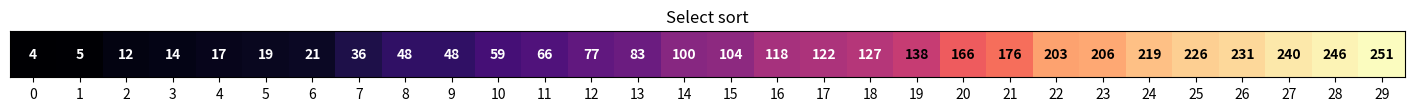

Recreate this plot in Python.
import matplotlib.pyplot as plt 
import random

count = 30 # Количество элементов в массиве

array = [random.randint(0,256) for _ in range(count)] # Создание массива заданного размера

fig = plt.figure(figsize=(18,8)) # Размер окна

for i in range(count):

    # Оформление графика
    plt.cla() # Отчищаем график
    plt.title("Select sort") # Заголовок
    plt.xticks(list(range(count))) # Метки снизу
    plt.yticks([]) # Метки слева (убираем)
    plt.imshow([array], cmap = "magma") # Вывод изображения (cmap - цветовое отображение)

    # Добавление значений ячеек
    for j in range(count):
        color = "#000000" if array[j] > 127 else "#ffffff" # Цвет шрифта в зависимости от значения ячейки
        plt.text(j, 0, array[j], color = color, weight = 1000, ha = "center", va = "center") # Вставка текста

    plt.pause(0.5) # Вывод на экран с задержкой 0.3 c
    
    # Сортировка (выбором):
    min_element = array[i]
    min_index = i
    for t in range(i, count):
        if array[t] < min_element:
            min_element = array[t]
            min_index = t
    array[i], array[min_index] = array[min_index], array[i]
    # print(*array, sep=" ")

plt.show()
# Проверка
# if array == sorted(array): print("OK!")
# else: print("No!")